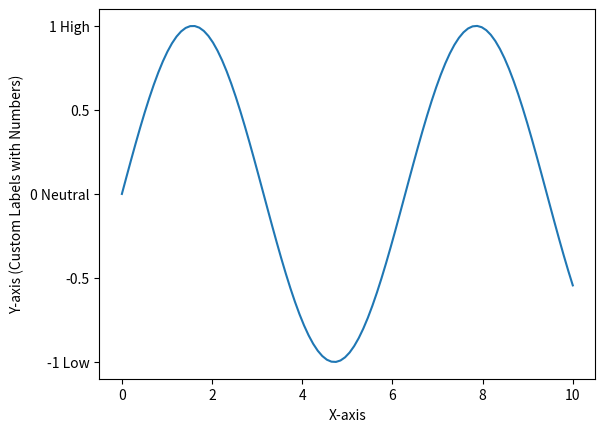

Source code (Python):
import matplotlib.pyplot as plt
import numpy as np

# Sample data
x = np.linspace(0, 10, 100)
y = np.sin(x)

# Create the plot
plt.plot(x, y)

# Define the y-tick positions
y_ticks = [-1, -0.5, 0, 0.5, 1]

# Create labels that combine numbers and text
y_labels = [f'{tick} Low' if tick == -1 else
            f'{tick} Neutral' if tick == 0 else
            f'{tick} High' if tick == 1 else
            f"{tick}" for tick in y_ticks]

# Set the y-ticks and labels
plt.yticks(y_ticks, y_labels)

# Label the axes
plt.xlabel('X-axis')
plt.ylabel('Y-axis (Custom Labels with Numbers)')

# Show the plot
plt.show()
